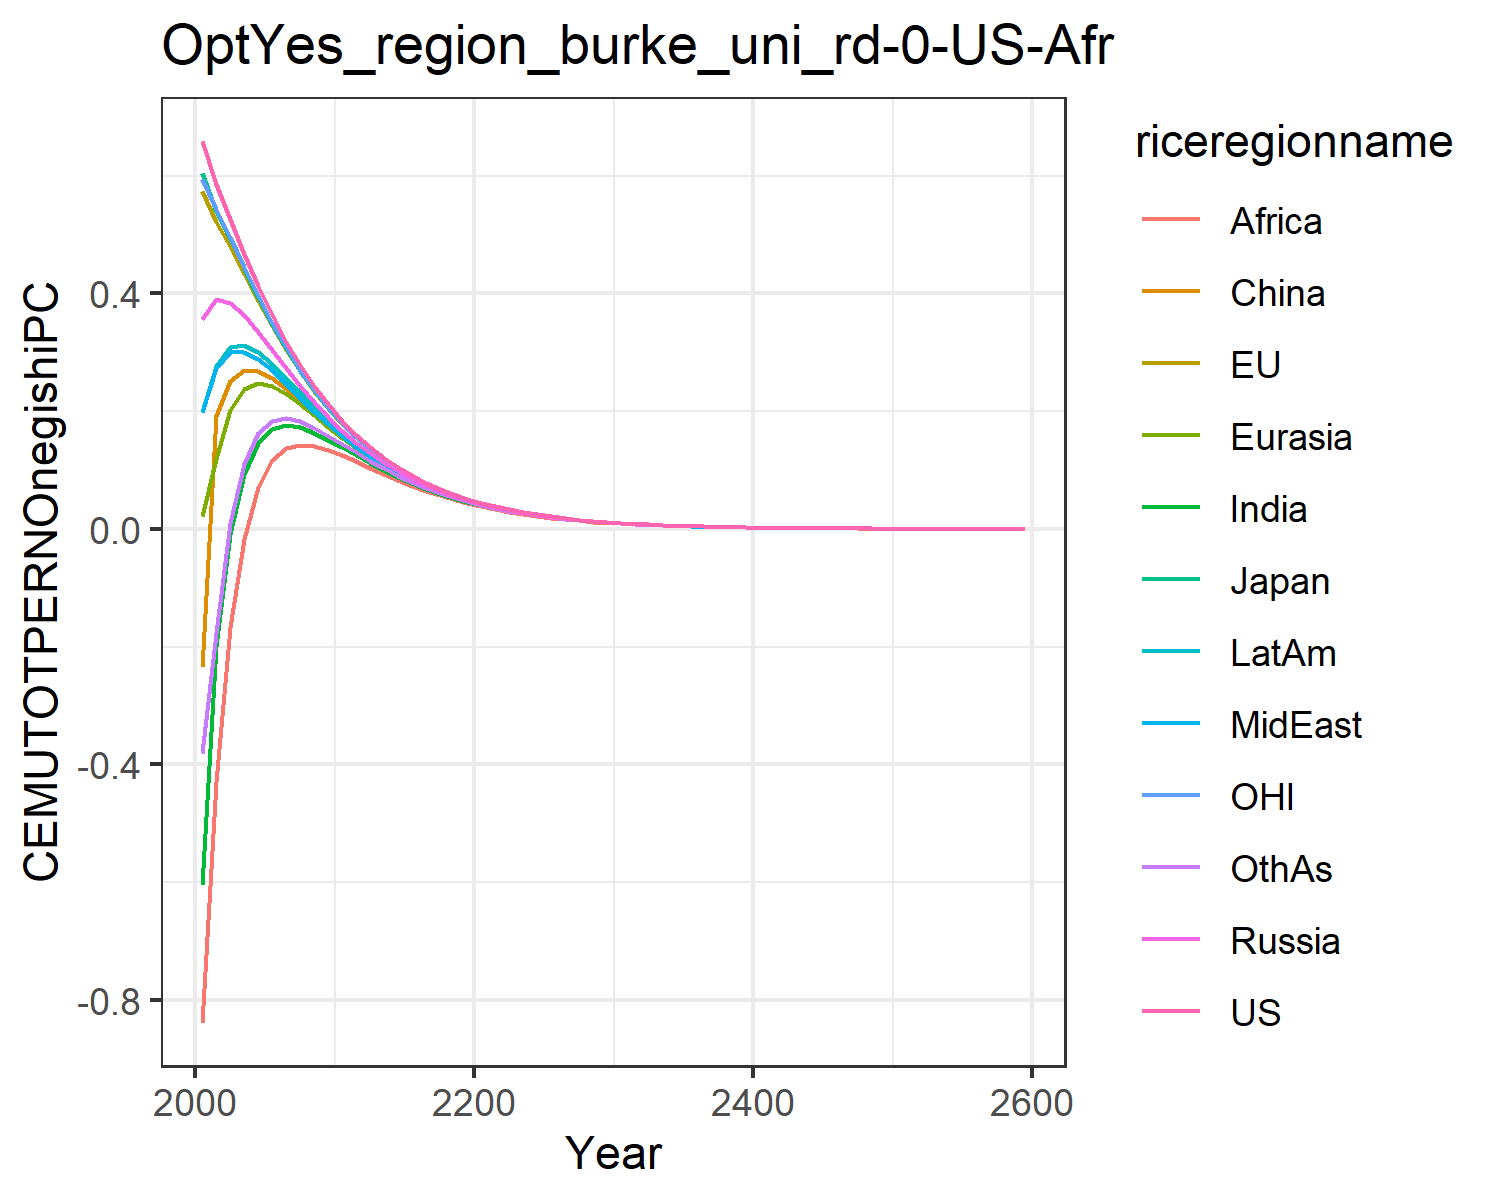

The table this chart was drawn from, first rows:
0.6584524294912781, 0.5733616414265369, 0.6051726814123568, 0.35674278458680586, 0.02126985691141836, -0.23406994901865597, -0.6040983229588437, 0.19808492420664836, -0.8385595270357011, 0.1980823718108744, 0.5937232772234452, -0.3798567278442033
0.5856, 0.5213, 0.5399, 0.39, 0.1185, 0.192, -0.1983, 0.2731, -0.4299, 0.2768, 0.5431, -0.1775
0.5257, 0.4798, 0.4929, 0.3844, 0.2023, 0.2506, -0.008623, 0.3006, -0.1661, 0.3095, 0.4951, 0.01029
0.4671, 0.4336, 0.4435, 0.3626, 0.2378, 0.27, 0.09297, 0.3013, -0.01636, 0.3127, 0.4448, 0.1106
0.4124, 0.3877, 0.3922, 0.3339, 0.2473, 0.2687, 0.1464, 0.289, 0.07095, 0.3005, 0.3959, 0.1622
0.3627, 0.3443, 0.3467, 0.3033, 0.2421, 0.2561, 0.1702, 0.2691, 0.1166, 0.2802, 0.3502, 0.1838
0.3178, 0.3041, 0.3057, 0.2727, 0.2291, 0.2382, 0.1765, 0.2461, 0.1367, 0.2565, 0.3084, 0.188
0.2779, 0.2675, 0.2685, 0.2433, 0.2119, 0.2177, 0.1729, 0.2223, 0.1429, 0.2318, 0.2707, 0.1825
0.2425, 0.2346, 0.2353, 0.2158, 0.1929, 0.1966, 0.1637, 0.1991, 0.1409, 0.2076, 0.2369, 0.1717
0.2113, 0.2051, 0.2054, 0.1901, 0.1735, 0.1757, 0.1517, 0.1775, 0.1348, 0.1847, 0.2068, 0.1585
0.184, 0.179, 0.1791, 0.167, 0.1548, 0.1559, 0.1384, 0.1575, 0.1257, 0.1635, 0.1802, 0.144
0.1597, 0.1559, 0.1558, 0.1463, 0.1373, 0.1383, 0.1248, 0.1386, 0.1151, 0.1438, 0.1568, 0.1299
0.1389, 0.1359, 0.1358, 0.1283, 0.1216, 0.1218, 0.1118, 0.1221, 0.104, 0.1266, 0.1365, 0.1158
0.1206, 0.1182, 0.1182, 0.1122, 0.1072, 0.107, 0.09948, 0.1071, 0.09326, 0.111, 0.1187, 0.1027
0.1046, 0.1028, 0.1027, 0.09789, 0.09415, 0.09378, 0.08809, 0.09376, 0.08308, 0.09708, 0.1031, 0.09072
0.09072, 0.08919, 0.08912, 0.08529, 0.08248, 0.08201, 0.07767, 0.08192, 0.07362, 0.08473, 0.08944, 0.07981
0.07861, 0.07738, 0.07731, 0.07421, 0.07209, 0.07159, 0.06828, 0.07147, 0.065, 0.07386, 0.07756, 0.07005
0.06809, 0.06709, 0.06703, 0.06451, 0.06291, 0.06241, 0.05988, 0.06227, 0.05719, 0.06431, 0.06722, 0.06134
0.05895, 0.05814, 0.05809, 0.05603, 0.05481, 0.05433, 0.05239, 0.0542, 0.05019, 0.05593, 0.05823, 0.0536
0.05102, 0.05036, 0.05031, 0.04863, 0.0477, 0.04725, 0.04576, 0.04712, 0.04395, 0.0486, 0.05042, 0.04676
0.04414, 0.0436, 0.04356, 0.04218, 0.04147, 0.04105, 0.03989, 0.04093, 0.0384, 0.04218, 0.04364, 0.04073
0.03818, 0.03774, 0.03771, 0.03657, 0.03601, 0.03564, 0.03473, 0.03552, 0.03349, 0.03659, 0.03777, 0.03543
0.03302, 0.03265, 0.03263, 0.03169, 0.03126, 0.03092, 0.03021, 0.03081, 0.02916, 0.03172, 0.03267, 0.03079
0.02855, 0.02824, 0.02822, 0.02744, 0.02711, 0.02681, 0.02625, 0.02672, 0.02537, 0.02749, 0.02826, 0.02674
0.02468, 0.02443, 0.02441, 0.02376, 0.0235, 0.02323, 0.0228, 0.02316, 0.02206, 0.02381, 0.02443, 0.02321
0.02133, 0.02112, 0.02111, 0.02057, 0.02037, 0.02013, 0.01979, 0.02007, 0.01917, 0.02062, 0.02112, 0.02013
0.01843, 0.01826, 0.01825, 0.0178, 0.01764, 0.01743, 0.01717, 0.01738, 0.01665, 0.01785, 0.01826, 0.01745
0.01593, 0.01578, 0.01577, 0.0154, 0.01528, 0.01509, 0.01488, 0.01505, 0.01445, 0.01545, 0.01578, 0.01512
0.01376, 0.01364, 0.01363, 0.01332, 0.01322, 0.01306, 0.0129, 0.01303, 0.01253, 0.01336, 0.01364, 0.0131
0.01189, 0.01178, 0.01178, 0.01152, 0.01144, 0.0113, 0.01117, 0.01127, 0.01086, 0.01156, 0.01178, 0.01134
0.01027, 0.01018, 0.01018, 0.00996, 0.009898, 0.009772, 0.009673, 0.009753, 0.009412, 0.009996, 0.01018, 0.009813
0.008868, 0.008797, 0.008794, 0.00861, 0.008561, 0.008452, 0.008374, 0.008436, 0.008154, 0.008643, 0.008793, 0.008491
0.007659, 0.007598, 0.007596, 0.007442, 0.007403, 0.007308, 0.007247, 0.007296, 0.007061, 0.007471, 0.007595, 0.007345
0.006614, 0.006563, 0.006561, 0.006432, 0.0064, 0.006318, 0.00627, 0.006309, 0.006112, 0.006457, 0.00656, 0.006352
0.005711, 0.005668, 0.005666, 0.005558, 0.005533, 0.005461, 0.005423, 0.005454, 0.00529, 0.00558, 0.005665, 0.005492
0.00493, 0.004894, 0.004893, 0.004802, 0.004782, 0.004719, 0.00469, 0.004714, 0.004577, 0.004821, 0.004891, 0.004747
0.004257, 0.004226, 0.004225, 0.004149, 0.004132, 0.004078, 0.004055, 0.004074, 0.003959, 0.004165, 0.004223, 0.004103
0.003675, 0.003649, 0.003648, 0.003584, 0.00357, 0.003523, 0.003505, 0.003521, 0.003424, 0.003598, 0.003646, 0.003546
0.003172, 0.00315, 0.00315, 0.003095, 0.003085, 0.003044, 0.00303, 0.003043, 0.002961, 0.003108, 0.003148, 0.003064
0.002738, 0.00272, 0.00272, 0.002674, 0.002665, 0.002629, 0.002619, 0.002629, 0.00256, 0.002684, 0.002718, 0.002647
0.002363, 0.002348, 0.002348, 0.002309, 0.002302, 0.002271, 0.002263, 0.002271, 0.002213, 0.002318, 0.002346, 0.002287
0.00204, 0.002027, 0.002027, 0.001994, 0.001988, 0.001962, 0.001955, 0.001962, 0.001913, 0.002002, 0.002025, 0.001975
0.001761, 0.001749, 0.001749, 0.001722, 0.001717, 0.001694, 0.001689, 0.001695, 0.001654, 0.001729, 0.001748, 0.001706
0.00152, 0.00151, 0.00151, 0.001487, 0.001483, 0.001463, 0.001459, 0.001464, 0.001429, 0.001492, 0.001509, 0.001474
0.001311, 0.001303, 0.001303, 0.001284, 0.00128, 0.001263, 0.001261, 0.001264, 0.001235, 0.001289, 0.001302, 0.001273
0.001132, 0.001125, 0.001125, 0.001108, 0.001105, 0.001091, 0.001089, 0.001092, 0.001067, 0.001112, 0.001124, 0.001099
0.0009766, 0.0009706, 0.0009709, 0.0009568, 0.0009545, 0.0009418, 0.0009404, 0.0009428, 0.0009218, 0.0009604, 0.0009698, 0.0009488
0.0008427, 0.0008376, 0.0008379, 0.000826, 0.0008241, 0.0008132, 0.0008122, 0.0008141, 0.0007963, 0.000829, 0.000837, 0.0008192
0.0007272, 0.0007228, 0.0007231, 0.000713, 0.0007114, 0.000702, 0.0007014, 0.000703, 0.0006879, 0.0007156, 0.0007223, 0.0007073
0.0006275, 0.0006238, 0.000624, 0.0006155, 0.0006142, 0.0006061, 0.0006056, 0.000607, 0.0005942, 0.0006177, 0.0006233, 0.0006106
0.0005414, 0.0005383, 0.0005385, 0.0005313, 0.0005302, 0.0005232, 0.0005229, 0.000524, 0.0005132, 0.0005332, 0.0005378, 0.0005271
0.0004671, 0.0004644, 0.0004647, 0.0004585, 0.0004576, 0.0004516, 0.0004515, 0.0004524, 0.0004432, 0.0004602, 0.0004641, 0.000455
0.000403, 0.0004008, 0.000401, 0.0003958, 0.000395, 0.0003898, 0.0003898, 0.0003906, 0.0003828, 0.0003972, 0.0004004, 0.0003928
0.0003477, 0.0003458, 0.000346, 0.0003416, 0.0003409, 0.0003365, 0.0003366, 0.0003372, 0.0003305, 0.0003428, 0.0003455, 0.000339
0.0003, 0.0002983, 0.0002985, 0.0002948, 0.0002943, 0.0002904, 0.0002905, 0.0002911, 0.0002854, 0.0002958, 0.0002981, 0.0002926
0.0002588, 0.0002574, 0.0002576, 0.0002544, 0.000254, 0.0002507, 0.0002508, 0.0002513, 0.0002465, 0.0002553, 0.0002572, 0.0002525
0.0002233, 0.0002221, 0.0002222, 0.0002196, 0.0002192, 0.0002163, 0.0002165, 0.0002169, 0.0002128, 0.0002203, 0.0002219, 0.000218
0.0001926, 0.0001916, 0.0001917, 0.0001895, 0.0001892, 0.0001867, 0.0001869, 0.0001872, 0.0001837, 0.0001901, 0.0001914, 0.0001881
0.0001662, 0.0001653, 0.0001654, 0.0001635, 0.0001632, 0.0001611, 0.0001613, 0.0001616, 0.0001586, 0.000164, 0.0001652, 0.0001623
0.001035, 0.00103, 0.00103, 0.001018, 0.001017, 0.001004, 0.001005, 0.001006, 0.0009881, 0.001022, 0.001029, 0.001011
